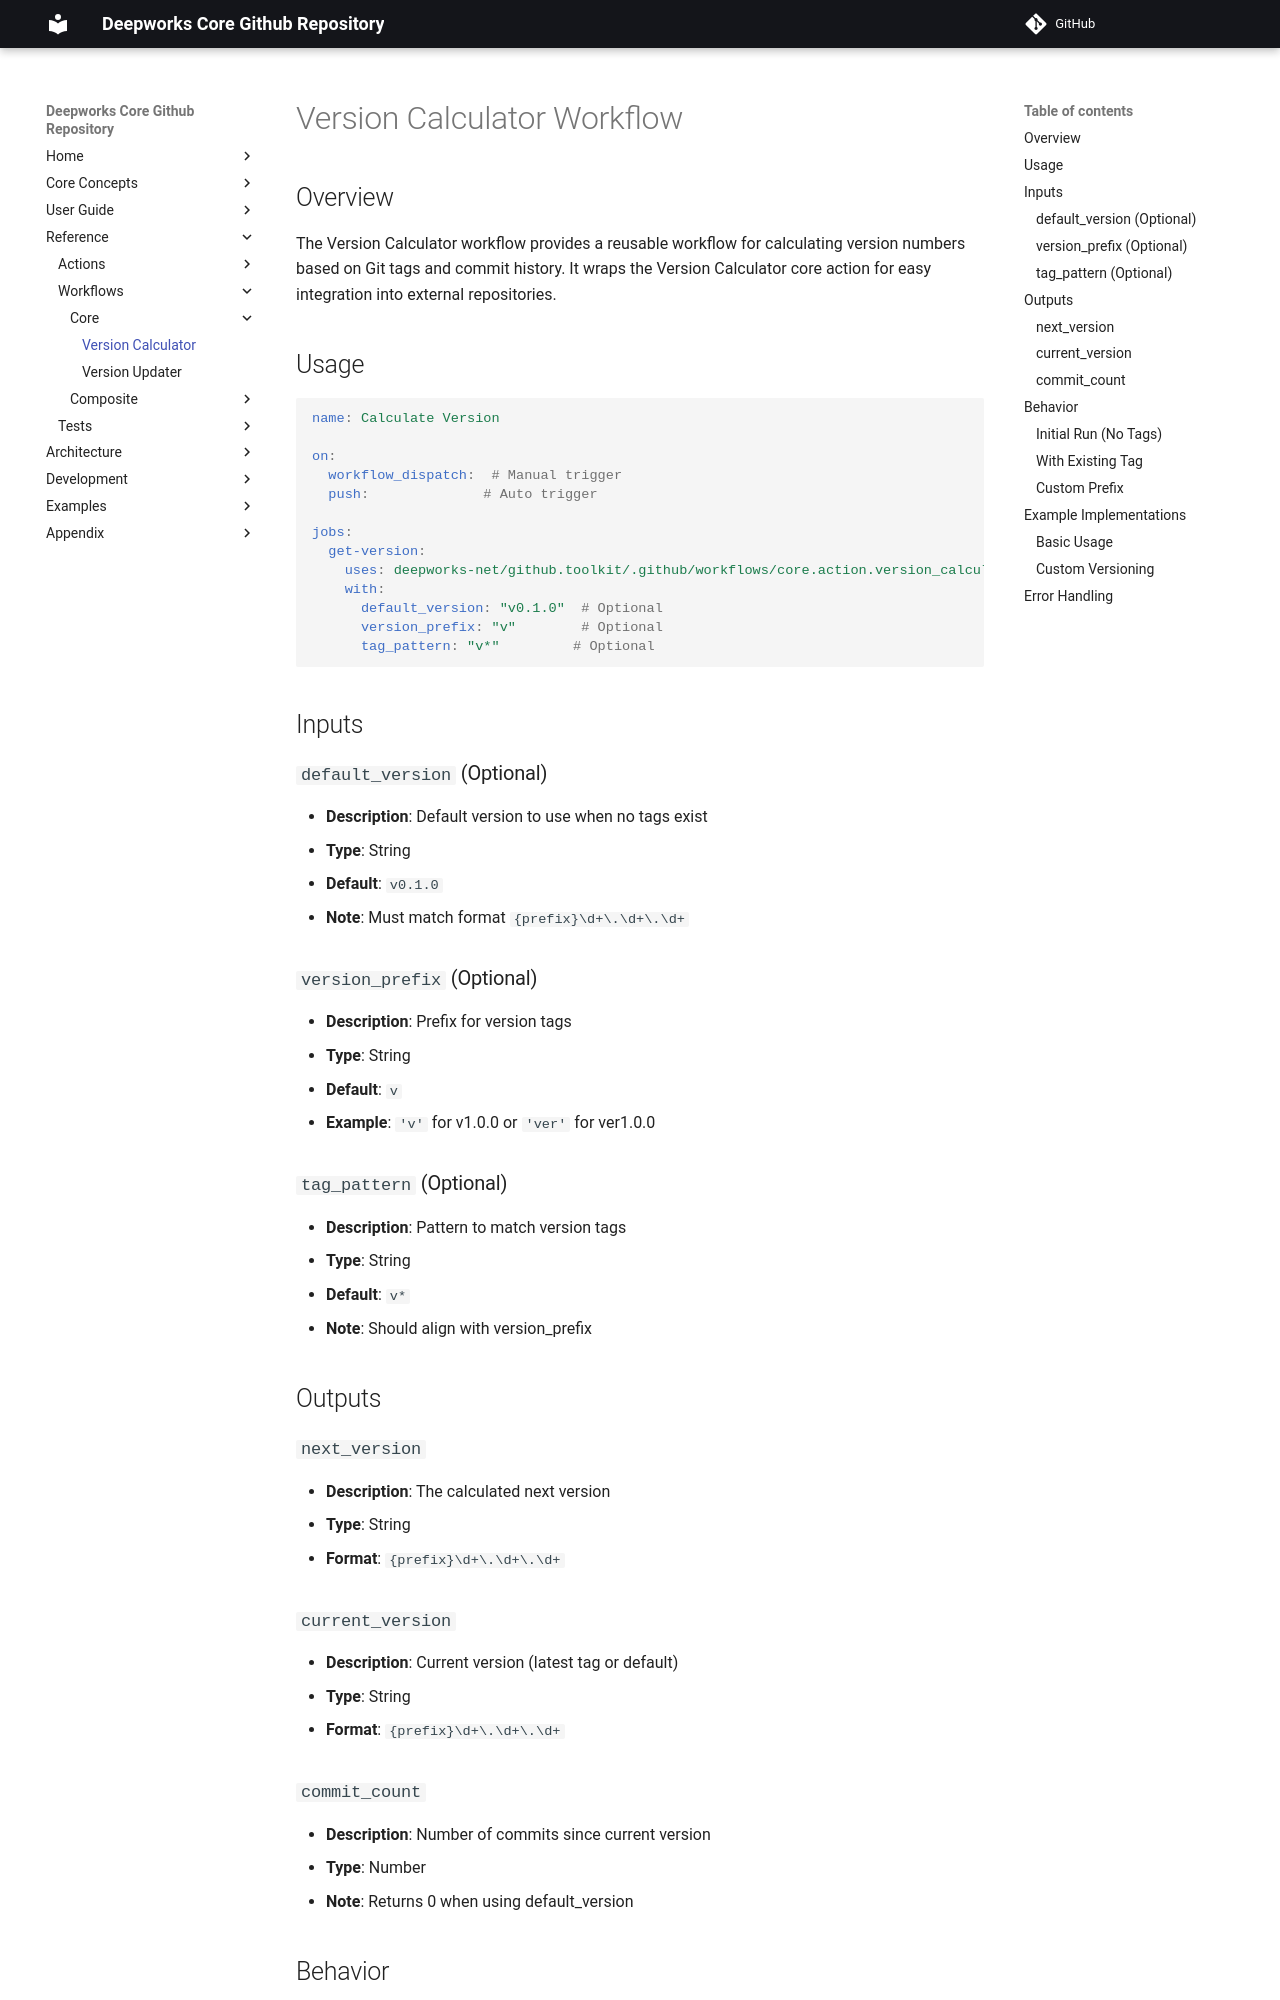

repository: deepworks-net/github.toolkit · page: workflows/core/version_calculator/index.html · generator: mkdocs

# Version Calculator Workflow

## Overview

The Version Calculator workflow provides a reusable workflow for calculating version numbers based on Git tags and commit history. It wraps the Version Calculator core action for easy integration into external repositories.

## Usage

```yaml
name: Calculate Version

on:
  workflow_dispatch:  # Manual trigger
  push:              # Auto trigger

jobs:
  get-version:
    uses: deepworks-net/github.toolkit/.github/workflows/core.action.version_calculator.yml@v1
    with:
      default_version: "v0.1.0"  # Optional
      version_prefix: "v"        # Optional
      tag_pattern: "v*"         # Optional
```

## Inputs

### `default_version` (Optional)

- **Description**: Default version to use when no tags exist
- **Type**: String
- **Default**: `v0.1.0`
- **Note**: Must match format `{prefix}\d+\.\d+\.\d+`

### `version_prefix` (Optional)

- **Description**: Prefix for version tags
- **Type**: String
- **Default**: `v`
- **Example**: `'v'` for v1.0.0 or `'ver'` for ver1.0.0

### `tag_pattern` (Optional)

- **Description**: Pattern to match version tags
- **Type**: String
- **Default**: `v*`
- **Note**: Should align with version_prefix

## Outputs

### `next_version`

- **Description**: The calculated next version
- **Type**: String
- **Format**: `{prefix}\d+\.\d+\.\d+`

### `current_version`

- **Description**: Current version (latest tag or default)
- **Type**: String
- **Format**: `{prefix}\d+\.\d+\.\d+`

### `commit_count`

- **Description**: Number of commits since current version
- **Type**: Number
- **Note**: Returns 0 when using default_version

## Behavior
